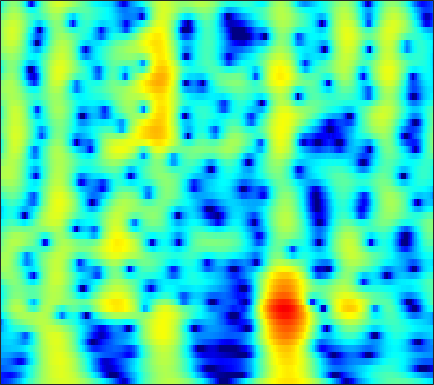

Values plotted in this chart, from the file beside it:
-16.038, -15.86, -15.457, -14.818, -14.174, -13.116, -11.89, -10.902, -9.5456, -8.1912, -6.8757, -5.9261, -4.7207, -3.5893, -2.7932, -1.806, -0.89866, -0.27125, 0.49443, 1.1814, 1.7905, 2.1967, 2.6712, 3.0716
-16.22, -16.46, -16.86, -17.21, -17.34, -17.1, -16.2, -15.13, -13.38, -11.49, -9.64, -8.316, -6.66, -5.136, -4.079, -2.78, -1.602, -0.7953, 0.1813, 1.048, 1.808, 2.31, 2.887, 3.362
-13.27, -13, -12.67, -12.36, -12.11, -11.73, -11.26, -10.82, -10.12, -9.27, -8.287, -7.477, -6.327, -5.131, -4.227, -3.038, -1.895, -1.081, -0.06447, 0.8593, 1.682, 2.228, 2.858, 3.372
-11.76, -11.77, -11.96, -12.38, -12.86, -13.78, -15.06, -16.28, -18.02, -18.7, -16.85, -14.54, -11.45, -8.748, -6.975, -4.902, -3.109, -1.923, -0.5281, 0.6751, 1.702, 2.362, 3.103, 3.691
-10.13, -10.05, -10.07, -10.25, -10.47, -10.88, -11.39, -11.78, -12.18, -12.2, -11.58, -10.67, -9.056, -7.259, -5.914, -4.206, -2.639, -1.566, -0.2753, 0.8564, 1.83, 2.456, 3.154, 3.696
-9.33, -9.011, -8.715, -8.525, -8.43, -8.34, -8.271, -8.209, -8.066, -7.797, -7.349, -6.877, -6.068, -5.083, -4.262, -3.103, -1.926, -1.061, 0.03451, 1.034, 1.914, 2.485, 3.119, 3.599
-8.572, -8.191, -7.845, -7.68, -7.673, -7.847, -8.252, -8.699, -9.458, -10.31, -10.98, -11.03, -10.15, -8.378, -6.813, -4.746, -2.864, -1.604, -0.1301, 1.116, 2.144, 2.778, 3.448, 3.926
-8.379, -7.899, -7.349, -6.945, -6.792, -6.835, -7.185, -7.678, -8.721, -10.32, -12.45, -13.8, -13.02, -9.847, -7.421, -4.679, -2.472, -1.105, 0.4033, 1.606, 2.545, 3.095, 3.641, 3.993
-10.41, -9.221, -7.766, -6.574, -5.862, -5.109, -4.541, -4.233, -3.958, -3.753, -3.493, -3.204, -2.665, -1.965, -1.358, -0.4939, 0.3709, 0.9796, 1.695, 2.274, 2.7, 2.918, 3.078, 3.09
-11.83, -9.62, -7.242, -5.427, -4.35, -3.152, -2.166, -1.567, -0.9199, -0.3846, 0.08466, 0.3977, 0.7751, 1.126, 1.386, 1.728, 2.042, 2.242, 2.435, 2.517, 2.462, 2.321, 1.987, 1.478
-7.004, -5.626, -3.928, -2.524, -1.599, -0.5241, 0.3286, 0.8148, 1.304, 1.637, 1.801, 1.825, 1.779, 1.733, 1.733, 1.801, 1.935, 2.057, 2.194, 2.242, 2.105, 1.829, 1.159, 0.05774
-4.26, -2.932, -1.433, -0.2085, 0.6091, 1.54, 2.153, 2.41, 2.504, 2.27, 1.653, 0.9447, -0.3103, -1.839, -2.952, -3.669, -2.934, -1.792, -0.2227, 1.009, 1.779, 2.036, 1.957, 1.421
-5.153, -3.678, -2.1, -0.7657, 0.07775, 0.8883, 1.361, 1.538, 1.465, 0.9977, 0.1562, -0.7531, -2.523, -5.131, -7.523, -9.439, -7.376, -4.972, -2.285, -0.356, 0.9469, 1.605, 2.141, 2.352
-5.796, -4.622, -3.241, -2, -1.253, -0.5691, -0.1421, 0.04849, 0.09254, -0.06147, -0.378, -0.7288, -1.269, -1.721, -1.925, -1.974, -1.71, -1.3, -0.5855, 0.1699, 0.8546, 1.302, 1.78, 2.084
-5.437, -4.277, -2.929, -1.851, -1.293, -0.7622, -0.4076, -0.306, -0.3466, -0.5261, -0.8771, -1.204, -1.579, -1.831, -1.939, -1.909, -1.6, -1.206, -0.5691, 0.1242, 0.8209, 1.298, 1.828, 2.206
-3.292, -2.258, -1.166, -0.4553, -0.12, 0.1629, 0.1952, 0.02194, -0.4252, -1.154, -2.122, -2.976, -4.309, -5.745, -6.578, -6.775, -5.752, -4.532, -2.782, -1.166, 0.2201, 1.077, 1.976, 2.624
-0.35, 0.131, 0.5873, 0.8052, 0.8844, 0.7803, 0.3539, -0.1018, -0.9407, -2.08, -3.496, -4.878, -7.395, -10.93, -14.78, -18.61, -12.23, -8.463, -4.952, -2.388, -0.4745, 0.6369, 1.784, 2.603
1.173, 1.309, 1.34, 1.232, 1.051, 0.5188, -0.2395, -0.9013, -1.988, -3.213, -4.547, -5.512, -6.491, -7.089, -7.254, -6.836, -5.747, -4.702, -3.158, -1.605, -0.2306, 0.6411, 1.609, 2.328
1.664, 1.762, 1.751, 1.536, 1.148, 0.4229, -0.5721, -1.623, -3.383, -5.659, -8.453, -10.51, -11.96, -10.81, -9.115, -6.824, -4.914, -3.689, -2.203, -0.9176, 0.1757, 0.9011, 1.713, 2.327
1.054, 1.41, 1.682, 1.647, 1.419, 0.9426, 0.04171, -0.9385, -2.593, -4.797, -7.637, -10.1, -11.66, -10.09, -8.187, -5.883, -4.226, -3.226, -2.092, -1.168, -0.3549, 0.236, 0.9669, 1.62
-0.2165, 0.5521, 1.265, 1.666, 1.838, 1.743, 1.389, 1.038, 0.3453, -0.4573, -1.32, -1.846, -2.369, -2.699, -2.752, -2.815, -2.952, -3.079, -3.36, -3.595, -3.468, -3.054, -2.096, -0.8937
-0.9408, -0.03065, 0.9132, 1.615, 1.991, 2.198, 2.295, 2.259, 2.04, 1.722, 1.359, 1.054, 0.5289, -0.0003195, -0.4903, -1.388, -2.555, -3.808, -6.338, -10.56, -18.91, -16.45, -8.638, -4.403
-1.877, -1.05, -0.1111, 0.6421, 1.005, 1.409, 1.654, 1.67, 1.662, 1.54, 1.372, 1.173, 0.8856, 0.5455, 0.1786, -0.3809, -1.139, -1.876, -2.962, -4.101, -4.676, -4.432, -3.299, -1.802
-3.698, -2.834, -1.878, -1.195, -0.8277, -0.4622, -0.3977, -0.4139, -0.5303, -0.6882, -0.8672, -0.9137, -0.8364, -0.7435, -0.5836, -0.363, -0.2067, -0.0702, 0.07841, 0.2509, 0.5139, 0.7591, 1.165, 1.566
-5.928, -4.9, -3.846, -3.2, -2.864, -2.822, -3.202, -3.605, -4.548, -5.606, -6.497, -6.621, -6.003, -4.784, -3.661, -2.294, -1.08, -0.2596, 0.651, 1.465, 2.138, 2.573, 3.062, 3.403
-7.924, -6.7, -5.491, -4.747, -4.486, -4.726, -5.357, -6.395, -8.522, -12.07, -19.05, -35.75, -16.39, -10.49, -7.737, -5.174, -3.103, -1.835, -0.3761, 0.8891, 1.943, 2.623, 3.355, 3.897
-8.273, -6.966, -5.691, -4.844, -4.623, -4.575, -5.054, -5.695, -6.772, -8.143, -9.377, -9.825, -9.848, -9.043, -8.231, -6.891, -5.268, -4.011, -2.257, -0.6332, 0.8257, 1.778, 2.826, 3.638
-6.245, -5.161, -4.049, -3.34, -3.037, -2.892, -3.166, -3.48, -4.248, -5.24, -6.392, -7.462, -9.107, -11.05, -12.68, -13.23, -10.86, -8.287, -5.093, -2.505, -0.3989, 0.8818, 2.271, 3.329
-3.573, -2.766, -1.918, -1.39, -1.121, -1.082, -1.266, -1.599, -2.322, -3.266, -4.537, -5.764, -7.71, -10.37, -12.48, -14.11, -11.47, -8.774, -5.518, -2.97, -0.8784, 0.3905, 1.793, 2.868
-1.402, -0.8058, -0.2075, 0.1732, 0.3206, 0.2617, 0.04589, -0.3203, -0.9129, -1.726, -2.729, -3.487, -4.61, -5.493, -6.013, -6.173, -5.769, -5.08, -3.852, -2.445, -1.038, -0.05223, 1.126, 2.068
0.4834, 0.9058, 1.311, 1.552, 1.566, 1.48, 1.12, 0.7648, 0.08166, -0.8033, -1.834, -2.732, -3.977, -5.233, -6.064, -6.756, -6.825, -6.293, -5.124, -3.59, -2.06, -0.9702, 0.2874, 1.31
1.681, 2.007, 2.322, 2.462, 2.457, 2.289, 1.901, 1.476, 0.6653, -0.3764, -1.703, -2.947, -4.922, -7.612, -10.21, -15.52, -19.49, -15.01, -9.724, -6.16, -3.593, -2.071, -0.4827, 0.7368
1.511, 1.874, 2.249, 2.447, 2.508, 2.348, 2.035, 1.593, 0.8429, -0.1919, -1.497, -2.621, -4.425, -6.399, -8.071, -9.892, -10.6, -9.75, -7.793, -5.542, -3.552, -2.237, -0.7843, 0.362
0.2724, 0.8753, 1.537, 2.018, 2.234, 2.277, 2.087, 1.742, 1.091, 0.1391, -1.045, -2.072, -3.548, -5.012, -5.934, -6.759, -6.879, -6.54, -5.559, -4.273, -2.856, -1.858, -0.6267, 0.3757
-1.653, -0.4958, 0.8003, 1.791, 2.268, 2.694, 2.669, 2.5, 1.844, 0.8938, -0.4785, -1.798, -3.92, -6.585, -8.795, -11.47, -11.35, -9.735, -7.036, -4.778, -2.851, -1.671, -0.3335, 0.7129
-4.176, -2.129, 0.002678, 1.548, 2.371, 3.086, 3.366, 3.283, 2.832, 1.938, 0.5883, -0.6995, -3.04, -5.991, -8.875, -12.71, -12.59, -10.35, -7.268, -4.928, -3.048, -1.845, -0.5078, 0.5491
-4.516, -2.409, -0.1809, 1.468, 2.423, 3.204, 3.664, 3.668, 3.449, 2.79, 1.831, 0.8486, -0.5931, -2.306, -3.477, -4.967, -5.969, -6.338, -6.328, -5.668, -4.562, -3.494, -2.111, -0.8643
-2.423, -1.019, 0.627, 1.943, 2.739, 3.466, 3.854, 3.966, 3.757, 3.29, 2.499, 1.718, 0.4493, -1.045, -2.413, -4.399, -6.955, -9.247, -13.09, -14.57, -10.84, -7.863, -4.881, -2.751
-1.325, -0.2847, 0.9711, 2.052, 2.671, 3.34, 3.651, 3.746, 3.559, 3.12, 2.377, 1.689, 0.4737, -0.9698, -2.196, -4.155, -6.319, -8.24, -10.64, -11.28, -9.334, -7.316, -4.869, -3.014
-1.836, -0.7406, 0.5778, 1.698, 2.325, 2.992, 3.304, 3.358, 3.206, 2.714, 1.954, 1.222, 0.02656, -1.392, -2.422, -3.886, -5.069, -5.661, -6.026, -5.695, -4.889, -4.079, -2.881, -1.786
-3.357, -1.674, 0.1437, 1.51, 2.269, 2.959, 3.358, 3.364, 3.174, 2.603, 1.717, 0.7895, -0.7229, -2.626, -4.393, -6.824, -9.024, -9.424, -8.301, -6.312, -4.377, -3.144, -1.721, -0.5868
-3.431, -1.663, 0.155, 1.465, 2.217, 2.825, 3.14, 3.169, 2.861, 2.294, 1.367, 0.4485, -1.198, -3.345, -5.449, -9.37, -14.81, -16.06, -11.01, -6.956, -4.164, -2.631, -1.055, 0.09323
-1.454, -0.5395, 0.5181, 1.359, 1.831, 2.238, 2.33, 2.292, 1.975, 1.432, 0.6694, -0.04078, -1.107, -2.351, -3.253, -4.32, -5.033, -5.075, -4.538, -3.564, -2.39, -1.512, -0.5141, 0.2941
-0.0532, 0.4421, 1.031, 1.494, 1.697, 1.854, 1.78, 1.556, 1.173, 0.5548, -0.185, -0.813, -1.643, -2.392, -2.911, -3.317, -3.405, -3.302, -2.825, -2.136, -1.353, -0.7334, 0.01765, 0.6306
0.5954, 1.038, 1.526, 1.843, 1.955, 1.89, 1.658, 1.282, 0.5725, -0.3246, -1.425, -2.292, -3.568, -4.68, -5.296, -5.766, -5.501, -4.948, -3.865, -2.563, -1.291, -0.4333, 0.5877, 1.354
0.0007369, 0.6634, 1.355, 1.781, 1.944, 1.831, 1.37, 0.8692, -0.2239, -1.66, -3.459, -5.092, -7.542, -10.58, -13.08, -15.79, -14.35, -11.18, -7.486, -4.445, -2.027, -0.5771, 0.9756, 2.129
-2.422, -1.21, 0.01789, 0.8017, 1.078, 1.095, 0.5794, -0.1366, -1.451, -3.384, -5.915, -8.311, -12.01, -15.69, -18.24, -19.74, -16.98, -13.33, -8.943, -5.343, -2.485, -0.7615, 1.06, 2.446
-4.817, -2.977, -1.243, -0.1559, 0.2433, 0.3536, -0.002411, -0.681, -2.046, -3.95, -6.642, -9.258, -14.05, -22.19, -26.76, -18.08, -13.02, -10.11, -6.988, -4.332, -2.029, -0.5369, 1.116, 2.415
-3.711, -2.376, -1.017, -0.1187, 0.2385, 0.3558, 0.1145, -0.355, -1.362, -2.673, -4.298, -5.694, -7.41, -8.678, -9.184, -8.879, -7.743, -6.576, -4.955, -3.31, -1.703, -0.5536, 0.7927, 1.932
-1.235, -0.532, 0.2627, 0.8139, 1.07, 1.102, 0.8315, 0.5132, -0.1803, -1.17, -2.284, -3.177, -4.366, -5.377, -5.886, -6.299, -6.277, -5.875, -4.986, -3.811, -2.487, -1.46, -0.1614, 0.9891
0.4461, 1.006, 1.627, 2.048, 2.229, 2.256, 1.995, 1.605, 0.9002, -0.05649, -1.279, -2.296, -3.885, -5.698, -7.115, -8.857, -10.05, -10.16, -8.922, -6.925, -4.84, -3.398, -1.642, -0.1766
0.8555, 1.616, 2.395, 2.918, 3.111, 3.163, 2.946, 2.552, 1.764, 0.7118, -0.6895, -2.02, -4.141, -6.81, -9.416, -14.33, -23.96, -28.8, -16.32, -11.02, -7.554, -5.502, -3.221, -1.383
0.6144, 1.621, 2.622, 3.284, 3.563, 3.656, 3.46, 3.152, 2.438, 1.37, -0.009173, -1.291, -3.348, -5.787, -7.737, -10.51, -12.84, -13.87, -13.52, -11.49, -8.733, -6.704, -4.285, -2.286
0.8869, 1.781, 2.731, 3.382, 3.705, 3.866, 3.731, 3.455, 2.854, 1.948, 0.7333, -0.3582, -2.095, -4.201, -6.144, -9.253, -13.56, -18.74, -32.16, -15.81, -9.987, -7.105, -4.311, -2.304
0.6433, 1.374, 2.213, 2.848, 3.178, 3.414, 3.389, 3.163, 2.664, 1.956, 1.011, 0.1469, -1.152, -2.614, -3.783, -5.472, -7.116, -8.1, -8.389, -7.324, -5.503, -4.075, -2.411, -1.098
-1.184, -0.254, 0.7949, 1.609, 2.018, 2.336, 2.385, 2.254, 1.833, 1.174, 0.3526, -0.3364, -1.32, -2.257, -2.847, -3.407, -3.679, -3.68, -3.348, -2.707, -1.841, -1.138, -0.2409, 0.5042
-3.717, -2.26, -0.7593, 0.3144, 0.8635, 1.266, 1.319, 1.167, 0.6503, -0.2121, -1.366, -2.35, -3.713, -4.849, -5.368, -5.316, -4.599, -3.792, -2.659, -1.518, -0.454, 0.2759, 1.142, 1.832
-4.696, -3.301, -1.774, -0.6447, -0.02542, 0.4467, 0.5071, 0.2466, -0.4621, -1.643, -3.434, -5.343, -8.87, -14.33, -18.28, -13.74, -8.867, -6.339, -3.865, -1.96, -0.4239, 0.5358, 1.61, 2.465
